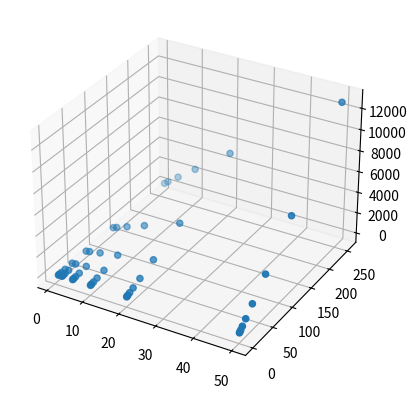

Recreate this plot in Python.
import itertools
from mpl_toolkits.mplot3d import Axes3D
import matplotlib.pyplot as plt

procs = [1,2,5,10,20,50]
targets = [1,2,4,8,16,32,64,128,256]

xData = list()
yData = list()
zData = list()

for p,t in itertools.product(procs,targets):
    xData.append(p)
    yData.append(t)
    zData.append(p*t)

fig = plt.figure()
ax = fig.add_subplot(111, projection='3d')
ax.scatter(xData,yData,zData)
plt.show()